Photos from the image-classification dataset "testgit" in the GitHub repository vmohana/testgit. Its 6 classes are: centred, hexagonal, noise, oblique, rectangular, square.

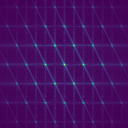
Label: hexagonal

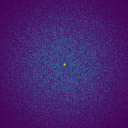
Label: noise

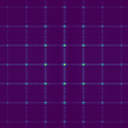
Label: square

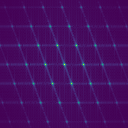
Label: oblique

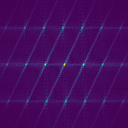
Label: centred

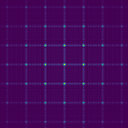
Label: rectangular
